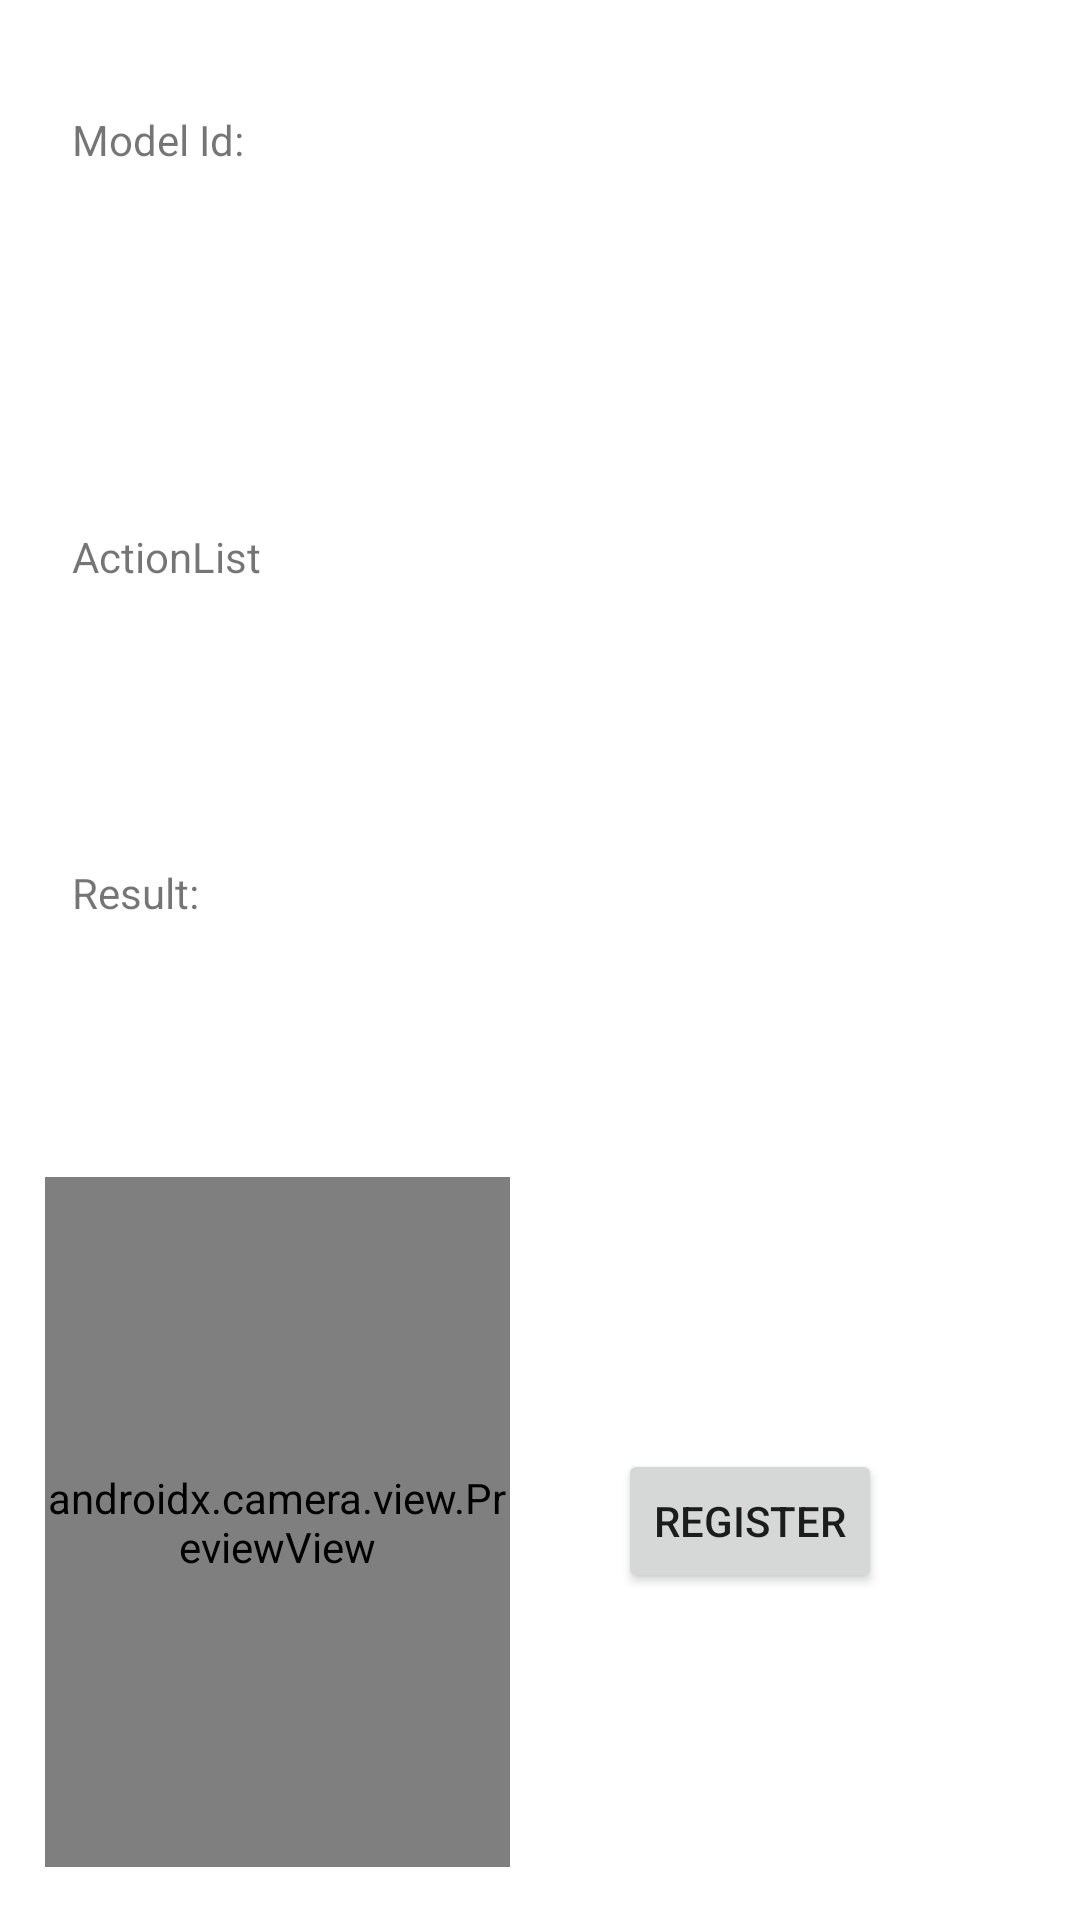

Write the Android layout XML for this screen, with the resource values it uses.
<!-- AndroidManifest.xml: application theme AppTheme -->
<!-- res/layout/activity_test_model.xml -->
<?xml version="1.0" encoding="utf-8"?>
<androidx.constraintlayout.widget.ConstraintLayout xmlns:android="http://schemas.android.com/apk/res/android"
    xmlns:app="http://schemas.android.com/apk/res-auto"
    xmlns:tools="http://schemas.android.com/tools"
    android:layout_width="match_parent"
    android:layout_height="match_parent"
    tools:context=".ui.register.TestModelActivity">

    <androidx.camera.view.PreviewView
        android:id="@+id/camera_preview"
        android:layout_width="155dp"
        android:layout_height="230dp"
        android:layout_margin="15dp"
        android:layout_marginStart="16dp"
        app:layout_constraintBottom_toBottomOf="parent"
        app:layout_constraintStart_toStartOf="parent"
        app:layout_constraintTop_toTopOf="parent"
        app:layout_constraintVertical_bias="0.993" />

    <TextView
        android:id="@+id/actionListView"
        android:layout_width="wrap_content"
        android:layout_height="wrap_content"
        android:layout_marginStart="24dp"
        android:layout_marginTop="176dp"
        android:text="ActionList"
        app:layout_constraintStart_toStartOf="parent"
        app:layout_constraintTop_toTopOf="parent" />

    <TextView
        android:id="@+id/frameResultView"
        android:layout_width="wrap_content"
        android:layout_height="wrap_content"
        android:layout_marginStart="24dp"
        android:layout_marginTop="288dp"
        android:text="Result:"
        app:layout_constraintStart_toStartOf="parent"
        app:layout_constraintTop_toTopOf="parent" />

    <TextView
        android:id="@+id/modelIdTextView2"
        android:layout_width="wrap_content"
        android:layout_height="wrap_content"
        android:layout_marginStart="24dp"
        android:layout_marginTop="37dp"
        android:text="Model Id:"
        app:layout_constraintStart_toStartOf="parent"
        app:layout_constraintTop_toTopOf="parent" />

    <TextView
        android:id="@+id/labelTextView"
        android:layout_width="wrap_content"
        android:layout_height="wrap_content"
        android:layout_marginStart="26dp"
        android:layout_marginTop="109dp"
        app:layout_constraintStart_toStartOf="parent"
        app:layout_constraintTop_toTopOf="parent" />

    <Button
        android:id="@+id/registerButton"
        android:layout_width="wrap_content"
        android:layout_height="wrap_content"
        android:layout_marginStart="36dp"
        android:layout_marginTop="483dp"
        android:text="Register"
        app:layout_constraintStart_toEndOf="@+id/camera_preview"
        app:layout_constraintTop_toTopOf="parent" />

</androidx.constraintlayout.widget.ConstraintLayout>
<!-- resources referenced by this layout -->
<resources>

</resources>
